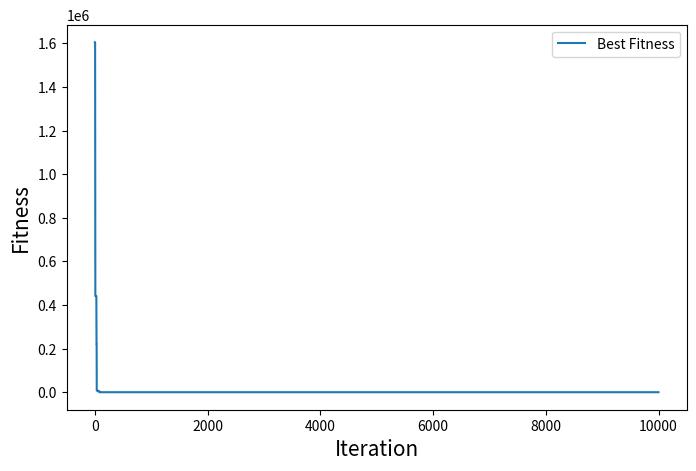

Here is the Python script that generated this plot:
# -*- coding: utf-8 -*-
"""Genetic Algo.ipynb

Automatically generated by Colaboratory.

Original file is located at
    https://colab.research.google.com/<link-removed>
"""

import numpy as np
import random
import math
import matplotlib.pyplot as plt

class GeneticAlogorithn:
    def __init__(self, Number=10, Dimension=3, Bitnum=8, Elite_num=2, CrossoverRate=0.9, MutationRate=0.1, MaxIteration= 10000):
        self.N = Number
        self.D = Dimension
        self.B = Bitnum
        self.n = Elite_num
        self.cr = CrossoverRate
        self.mr = MutationRate
        self.max_iter = MaxIteration

    def generationPopulation(self):
        population = list()
        for number in range(self.N):
            chrom_list = list()
            X = np.random.randint(-60,61)
            Y = np.random.randint(-50,51)
            Z = np.random.randint(-70,71)
            chrom_list.append(X)
            chrom_list.append(Y)
            chrom_list.append(Z)
            population.append(chrom_list)
        return population

    def D2B(self, num):
        bit_map = list()
        if(num<0):
            bit_map.append(1)
            zero_num = self.B-len(bin(-num)[2:])-1
            for i in range(zero_num):
                bit_map.append(0)
            for i in bin(-num)[2:]:
                bit_map.append(int(i))
        else:
            bit_map.append(0)
            zero_num = self.B-len(bin(num)[2:])-1
            for i in range(zero_num):
                bit_map.append(0)
            for i in bin(num)[2:]:
                bit_map.append(int(i))
        return bit_map

    def B2D(self, bitnum):
        dec = ''
        for i in range(1,self.B):
            dec += str(bitnum[i])
        if bitnum[0] == 0:
            return int(dec, 2)

        else:
            return -int(dec, 2)

    def Restrict(self,bit_map):
        X, Y, Z = bit_map
        if self.B2D(X)<-60:
            bit_map[0] = self.D2B(-60)
        elif self.B2D(X)>60:
            bit_map[0] = self.D2B(60)
        elif self.B2D(Y)<-50:
            bit_map[1] = self.D2B(-50)
        elif self.B2D(Y)>50:
            bit_map[1] = self.D2B(50)
        elif self.B2D(Z)<-70:
            bit_map[2] = self.D2B(-70)
        elif self.B2D(Z)>70:
            bit_map[2] = self.D2B(70)
        return bit_map

    def fitness(self, pop):
        fit_list = list()
        (x0, y0, z0) = (6, 17, 8)
        r =100
        for n in range(len(pop)):
            fit = r**2 - (pop[n][0]-x0)**2 - (pop[n][1]-y0)**2 - (pop[n][2]-z0)**2
            fit_list.append(fit**2)
        return fit_list

    def Selection(self, pop_bin, fitness):
        select_bin = pop_bin.copy()
        fitness1 = fitness.copy()
        Parents = list()
        if sum(fitness) == 0:
            for i in range(self.n):
                parent = select_bin[random.randint(0,self.N)-1]
                Parents.append(parent)
        else:
            #print('sum of fitness=',sum(fitness))
            wheel = [(1 - (fit_num/sum(fitness1)))/(self.N-1) for fit_num in fitness1]
            #print('wheel=',wheel)
            tep = 0
            Cumulist = list()
            Cumulist.append(tep)
            for i in range(len(wheel)):
                tep += wheel[i]
                Cumulist.append(tep)
            #print('Cumulist=',Cumulist)
            for i in range(self.n):
                z1 = random.uniform(0,1)
                #print('z1=',z1)
                for pick in range(len(Cumulist)-1):
                    if Cumulist[pick] <= z1 < Cumulist[pick+1]:
                        parent = select_bin[wheel.index(wheel[pick])]
                Parents.append(parent)
        return Parents

    def Mutation(self, Children):
        mr_children = list()
        for child in Children:
            z1 = random.uniform(0,1)
            #print('mr=',z1)
            if(z1<0.1):
                element_index1 = random.randint(0,self.B-1)
                element_index2 = random.randint(0,self.B-1)
                #print('exchange index = (',element_index1,element_index2,')')
                temp = child[element_index1]
                child[element_index1] = child[element_index2]
                child[element_index2] = temp
            mr_children.append(child)
        return mr_children

    #雙點交配
    def Crossover(self, Parents):
        #crossover
        def swap_gene(p1, p2, index1, index2):
            temp = p1[index1:index2]
            p1[index1:index2] = p2[index1:index2]
            p2[index1:index2] = temp
            #print('p1=',p1,'p2=',p2)
            return p1, p2
        parents = Parents.copy()
        z1 = random.uniform(0,1)
        #print('cr z1=',z1)
        if(z1<self.cr):
            z2 = random.randint(0,self.B-3)
            z3 = random.randint(z2,self.B-2)
            #print('index=', z2)
            child1 = list()
            child2 = list()
            for i in range(self.D):
                ch1, ch2 = swap_gene(Parents[0][i], Parents[1][i], z2, z3)
                child1.append(ch1)
                child2.append(ch2)
            parents = list()
            #print('Crossover=',child1,child2)
            child1 = self.Restrict(child1)
            child2 = self.Restrict(child2)
            #print('Restrict=',child1,child2)
            #Mutation
            child1 = self.Mutation(child1)
            child2 = self.Mutation(child2)
            #print('Mutation=',child1,child2)

            parents.append(child1)
            parents.append(child2)

        return parents

def main():
    ga = GeneticAlogorithn()
    print('Population Size=',ga.N,' Population Dimension=',ga.D,' Bit Diamention=', ga.B)
    #initial
    pop_dec = ga.generationPopulation()
    print('dec population=',pop_dec)

    #encoding
    pop_bin = list()
    for i in range(ga.N):
        chrom_cv=list()
        for j in range(ga.D):
            chrom_cv.append(ga.D2B(pop_dec[i][j]))
        pop_bin.append(chrom_cv)
    print('bin populaation=',pop_bin)

    #fitness
    fitness_map = ga.fitness(pop_dec)
    print('fitness map=', fitness_map)

    best_rvlist = list()
    for e in range(ga.max_iter):
        best_fitness = min(fitness_map)
        print('i=',e,'best fitness=', best_fitness)
        best_rvlist.append(best_fitness)
        Parents = ga.Selection(pop_bin, fitness_map)
        #print('Parents=', Parents)
        Children = ga.Crossover(Parents)
        #print('Children=', Children)
        pop_bin.append(Children[0])
        pop_bin.append(Children[1])
        for i in range(len(Children)):
            child = list()
            for j in range(ga.D):
                child.append(ga.B2D(Children[i][j]))
            pop_dec.append(child)

        #print('pop_dec=',pop_dec)
        #print('pop_bin',pop_bin)
        fitness_map = ga.fitness(pop_dec)
        #print('fitness map=', fitness_map)
        for i in range(len(Children)):
            worst_fitness = max(fitness_map)
            #print('worst fitness=',worst_fitness)
            pop_dec.pop(fitness_map.index(worst_fitness))
            pop_bin.pop(fitness_map.index(worst_fitness))
            fitness_map.pop(fitness_map.index(worst_fitness))

            #print('pop_dec=',pop_dec)
            #print('pop_bin=',pop_bin)

    #print(len(best_rvlist))
    #print(best_rvlist)
    plt.figure(figsize=(8,5))

    xpoints = np.array([i for i in range(0,ga.max_iter)])
    ypoints = np.array(best_rvlist)
    plt.xlabel('Iteration', fontsize=15)
    plt.ylabel('Fitness', fontsize=15)
    print(xpoints)
    print(ypoints)
    print(len(xpoints))
    plt.plot(xpoints, ypoints, label='Best Fitness')
    plt.legend()
    plt.show()

if __name__ == '__main__':
    main()